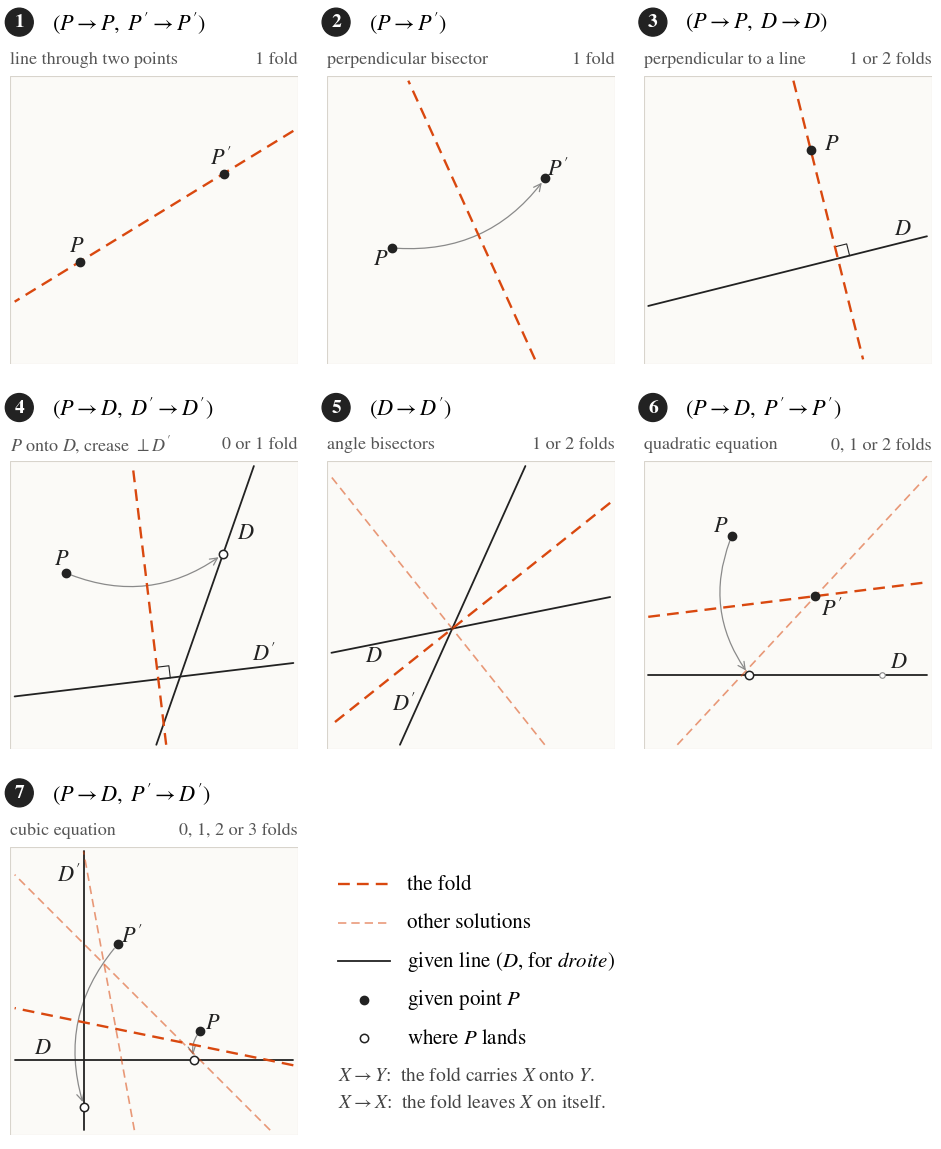

The matplotlib source for this figure:
"""Justin's seven elementary folds (L'Ouvert 42, 1986, p. 15), redrawn.
Every fold line is computed, not sketched. Also checks Justin's trisection (his section 4.3)."""
import numpy as np
from scipy.optimize import brentq
import matplotlib
matplotlib.use("Agg")
import matplotlib.pyplot as plt

matplotlib.rcParams.update({
    "font.family": "STIXGeneral", "mathtext.fontset": "stix",
    "svg.fonttype": "path", "font.size": 13,
})
ACC = "#d9480f"   # site accent: fold lines
INK = "#222222"
GREY = "#8a8a8a"

def unit(v):
    v = np.asarray(v, float); return v / np.hypot(*v)

def line_pd(p, direction):
    """Line through p with given direction -> (unit normal a, offset b): a.x = b"""
    u = unit(direction); a = np.array([-u[1], u[0]]); return a, a @ np.asarray(p, float)

def reflect(X, n, d):
    X = np.asarray(X, float); return X - 2 * (n @ X - d) * n

def bisector(P, Q):
    n = unit(np.subtract(Q, P)); return n, n @ (np.add(P, Q) / 2)

def beloch(P, D, P2, D2):
    """All folds placing P on D and P2 on D2. D, D2 given as (a, b). Returns list of (n, d)."""
    (a, b), (a2, b2) = D, D2
    def d_of(phi):
        n = np.array([np.cos(phi), np.sin(phi)])
        return n, n @ P - (a @ P - b) / (2 * (a @ n))
    def g(phi):
        n, d = d_of(phi); return a2 @ reflect(P2, n, d) - b2
    sols, phis = [], np.linspace(1e-4, np.pi - 1e-4, 20001)
    vals = np.array([g(p) for p in phis])
    for i in range(len(phis) - 1):
        if np.isfinite(vals[i]) and np.isfinite(vals[i + 1]) and vals[i] * vals[i + 1] < 0:
            r = brentq(g, phis[i], phis[i + 1], xtol=1e-14)
            if abs(g(r)) < 1e-8:          # a true root, not a pole of g
                sols.append(d_of(r))
    return sols

# ---------- check Justin's trisection, section 4.3 ----------
def check_trisection():
    for deg in (30, 50, 75, 100, 140):
        th = np.radians(deg)
        P = 1.3 * np.array([np.cos(th), np.sin(th)]); P2 = np.array([P[0], -P[1]])
        Ox = line_pd((0, 0), (1, 0)); Oz = line_pd((0, 0), (np.cos(th), np.sin(th)))
        sols = beloch(P, Ox, P2, Oz)
        angs = sorted(np.degrees(np.arctan2(n[1], n[0])) % 180 for n, d in sols)
        ok = any(abs(a - deg / 3) < 1e-6 for a in angs)
        print(f"theta={deg:4d}  folds={len(sols)}  normals at {np.round(angs, 4)}  theta/3={deg/3:.4f}  {'OK' if ok else 'FAIL'}")

# ---------- drawing helpers ----------
def seg(ax, n, d, lim, **kw):
    """Draw the part of line n.x = d inside the box [-lim, lim]^2."""
    u = np.array([-n[1], n[0]]); p0 = n * d
    ts = []
    for k in (0, 1):
        if abs(u[k]) > 1e-12:
            for s in (-lim, lim):
                t = (s - p0[k]) / u[k]; q = p0 + t * u
                if np.all(np.abs(q) <= lim + 1e-9): ts.append(t)
    if len(ts) >= 2:
        A, B = p0 + min(ts) * u, p0 + max(ts) * u
        ax.plot([A[0], B[0]], [A[1], B[1]], **kw)

def given(ax, D, lim, label, at, off=(0, 0)):
    a, b = D; seg(ax, a, b, lim, color=INK, lw=1.3, solid_capstyle="round", zorder=2)
    u = np.array([-a[1], a[0]]); q = a * b + at * u
    ax.annotate(label, q, xytext=off, textcoords="offset points", color=INK, fontsize=16, ha="center", va="center")

def pt(ax, P, label, off=(7, 6)):
    ax.plot(*P, "o", color=INK, ms=6, zorder=5)
    ax.annotate(label, P, xytext=off, textcoords="offset points", fontsize=16, color=INK, ha="center", va="center")

def fold(ax, n, d, lim, main=True):
    seg(ax, n, d, lim, color=ACC, lw=1.7 if main else 1.2, ls=(0, (5, 3)), alpha=1 if main else .55, zorder=3)

def move(ax, P, n, d, mark=True):
    Q = reflect(P, n, d)
    ax.annotate("", Q, P, arrowprops=dict(arrowstyle="->", color=GREY, lw=.9, shrinkA=4, shrinkB=4,
                                          connectionstyle="arc3,rad=0.28"), zorder=1)
    if mark: ax.plot(*Q, "o", mfc="white", mec=INK, ms=6, mew=1.1, zorder=5)

def panel(ax, k, notation, result, number):
    L = 1.55
    ax.set_xlim(-L, L); ax.set_ylim(-L, L); ax.set_aspect("equal"); ax.axis("off")
    ax.add_patch(plt.Rectangle((-L, -L), 2 * L, 2 * L, fc="#fbfaf7", ec="#d8d4cc", lw=.8, zorder=0))
    ax.text(-L + .1, L + .58, str(k), fontsize=14, ha="center", va="center", color="white", fontweight="bold",
            bbox=dict(boxstyle="circle,pad=0.28", fc=INK, ec=INK), transform=ax.transData, clip_on=False)
    ax.text(-L + .45, L + .58, notation, fontsize=16, ha="left", va="center", clip_on=False)
    ax.text(-L, L + .18, result, fontsize=13, ha="left", va="center", color="#555", clip_on=False)
    ax.text(L, L + .18, number, fontsize=13, ha="right", va="center", color="#555", clip_on=False)
    return L - .05

def figure(path_base):
    fig, axs = plt.subplots(3, 3, figsize=(9.6, 11.6))
    axs = axs.ravel()
    fig.subplots_adjust(left=.02, right=.98, top=.93, bottom=.01, wspace=.1, hspace=.3)

    # 1  (P->P, P'->P')
    ax = axs[0]; lim = panel(ax, 1, r"$(P\to P,\ P'\to P')$", "line through two points", "1 fold")
    P, Q = np.array([-.8, -.45]), np.array([.75, .5])
    a, b = line_pd(P, Q - P); fold(ax, a, b, lim); pt(ax, P, r"$P$", (-2, 11)); pt(ax, Q, r"$P'$", (-2, 11))

    # 2  (P->P')
    ax = axs[1]; lim = panel(ax, 2, r"$(P\to P')$", "perpendicular bisector", "1 fold")
    P, Q = np.array([-.85, -.3]), np.array([.8, .45])
    n, d = bisector(P, Q); fold(ax, n, d, lim); move(ax, P, n, d, mark=False)
    pt(ax, P, r"$P$", (-8, -8)); pt(ax, Q, r"$P'$", (9, 7))

    # 3  (P->P, D->D)
    ax = axs[2]; lim = panel(ax, 3, r"$(P\to P,\ D\to D)$", "perpendicular to a line", "1 or 2 folds")
    D = line_pd((0, -.55), (1, .25)); P = np.array([.25, .75])
    n, d = line_pd(P, D[0]); given(ax, D, lim, r"$D$", -1.15, (0, 9)); fold(ax, n, d, lim); pt(ax, P, r"$P$", (15, 4))
    # right-angle mark
    u = unit((1, .25)); foot = P - (D[0] @ P - D[1]) * D[0]; s = .13
    ax.plot(*np.array([foot + s * u, foot + s * u + s * D[0], foot + s * D[0]]).T, color=INK, lw=.8)

    # 4  (P->D, D'->D')
    ax = axs[3]; lim = panel(ax, 4, r"$(P\to D,\ D'\to D')$", r"$P$ onto $D$, crease $\perp D'$", "0 or 1 fold")
    D = line_pd((.55, 0), (.35, 1)); D2 = line_pd((0, -.8), (1, .12)); P = np.array([-.95, .35])
    u2 = unit((1, .12)); s = (D[1] - D[0] @ P) / (D[0] @ u2); Pstar = P + s * u2
    n, d = bisector(P, Pstar)
    given(ax, D, lim, r"$D$", -1.0, (11, 0)); given(ax, D2, lim, r"$D'$", -1.1, (0, 9))
    fold(ax, n, d, lim); move(ax, P, n, d); pt(ax, P, r"$P$", (-3, 10))
    f = n * d + ((D2[1] - D2[0] @ (n * d)) / (D2[0] @ np.array([-n[1], n[0]]))) * np.array([-n[1], n[0]])
    w = np.array([-n[1], n[0]]); w = w if w[1] > 0 else -w; s = .13
    ax.plot(*np.array([f + s * u2, f + s * u2 + s * w, f + s * w]).T, color=INK, lw=.8)

    # 5  (D->D')
    ax = axs[4]; lim = panel(ax, 5, r"$(D\to D')$", "angle bisectors", "1 or 2 folds")
    u, v = unit((1, .2)), unit((.45, 1)); O = np.array([-.2, -.25])
    D, D2 = line_pd(O, u), line_pd(O, v)
    given(ax, D, lim, r"$D$", 1.1, (0, -9)); given(ax, D2, lim, r"$D'$", 1.2, (-10, 0))
    for k, w in enumerate((u + v, u - v)):
        n, d = line_pd(O, w); fold(ax, n, d, lim, main=(k == 0))

    # 6  (P->D, P'->P')
    ax = axs[5]; lim = panel(ax, 6, r"$(P\to D,\ P'\to P')$", "quadratic equation", "0, 1 or 2 folds")
    D = line_pd((0, -.75), (1, 0)); P = np.array([-.6, .75]); Q = np.array([.3, .1])
    r = np.hypot(*(P - Q)); h = abs(D[0] @ Q - D[1]); footQ = Q - (D[0] @ Q - D[1]) * D[0]
    given(ax, D, lim, r"$D$", -1.2, (0, 9))
    for k, sg in enumerate((-1, 1)):
        Pst = footQ + sg * np.sqrt(r * r - h * h) * np.array([1, 0])
        n, d = bisector(P, Pst); fold(ax, n, d, lim, main=(k == 0))
        if k == 0: move(ax, P, n, d)
        else: ax.plot(*Pst, "o", mfc="white", mec=GREY, ms=4, mew=.8, zorder=5)
    pt(ax, P, r"$P$", (-8, 7)); pt(ax, Q, r"$P'$", (12, -9))

    # 7  (P->D, P'->D')
    ax = axs[6]; lim = panel(ax, 7, r"$(P\to D,\ P'\to D')$", "cubic equation", "0, 1, 2 or 3 folds")
    D = line_pd((0, -.75), (1, 0)); D2 = line_pd((-.75, 0), (0, 1))
    P = np.array([.5, -.43]); Q = np.array([-.39, .5])
    sols = beloch(P, D, Q, D2); print("panel 7: folds found =", len(sols))
    given(ax, D, lim, r"$D$", 1.2, (0, 9)); given(ax, D2, lim, r"$D'$", -1.25, (-11, 0))
    sols.sort(key=lambda s: abs(s[0][0]))
    for k, (n, d) in enumerate(sols):
        fold(ax, n, d, lim, main=(k == 0))
        if k == 0: move(ax, P, n, d); move(ax, Q, n, d)
    pt(ax, P, r"$P$", (9, 5)); pt(ax, Q, r"$P'$", (10, 6))

    axs[8].axis("off")
    # legend panel
    ax = axs[7]; ax.axis("off"); ax.set_xlim(0, 1); ax.set_ylim(0, 1)
    y = .86
    ax.plot([.04, .22], [y, y], color=ACC, lw=1.7, ls=(0, (5, 3))); ax.text(.28, y, "the fold", va="center", fontsize=15)
    y -= .13
    ax.plot([.04, .22], [y, y], color=ACC, lw=1.2, ls=(0, (5, 3)), alpha=.55); ax.text(.28, y, "other solutions", va="center", fontsize=15)
    y -= .13
    ax.plot([.04, .22], [y, y], color=INK, lw=1.3); ax.text(.28, y, r"given line ($D$, for $droite$)", va="center", fontsize=15)
    y -= .13
    ax.plot([.13], [y], "o", color=INK, ms=6); ax.text(.28, y, r"given point $P$", va="center", fontsize=15)
    y -= .13
    ax.plot([.13], [y], "o", mfc="white", mec=INK, ms=6, mew=1.1); ax.text(.28, y, r"where $P$ lands", va="center", fontsize=15)
    ax.text(.04, .17, r"$X\to Y$:  the fold carries $X$ onto $Y$." "\n" r"$X\to X$:  the fold leaves $X$ on itself.",
            fontsize=14, va="center", color="#444", linespacing=1.6)

    for ext in ("svg", "png"):
        fig.savefig(f"{path_base}.{ext}", dpi=200, facecolor="white")
    plt.close(fig)

if __name__ == "__main__":
    import sys
    check_trisection()
    figure(sys.argv[1] if len(sys.argv) > 1 else "justin-seven-folds")
